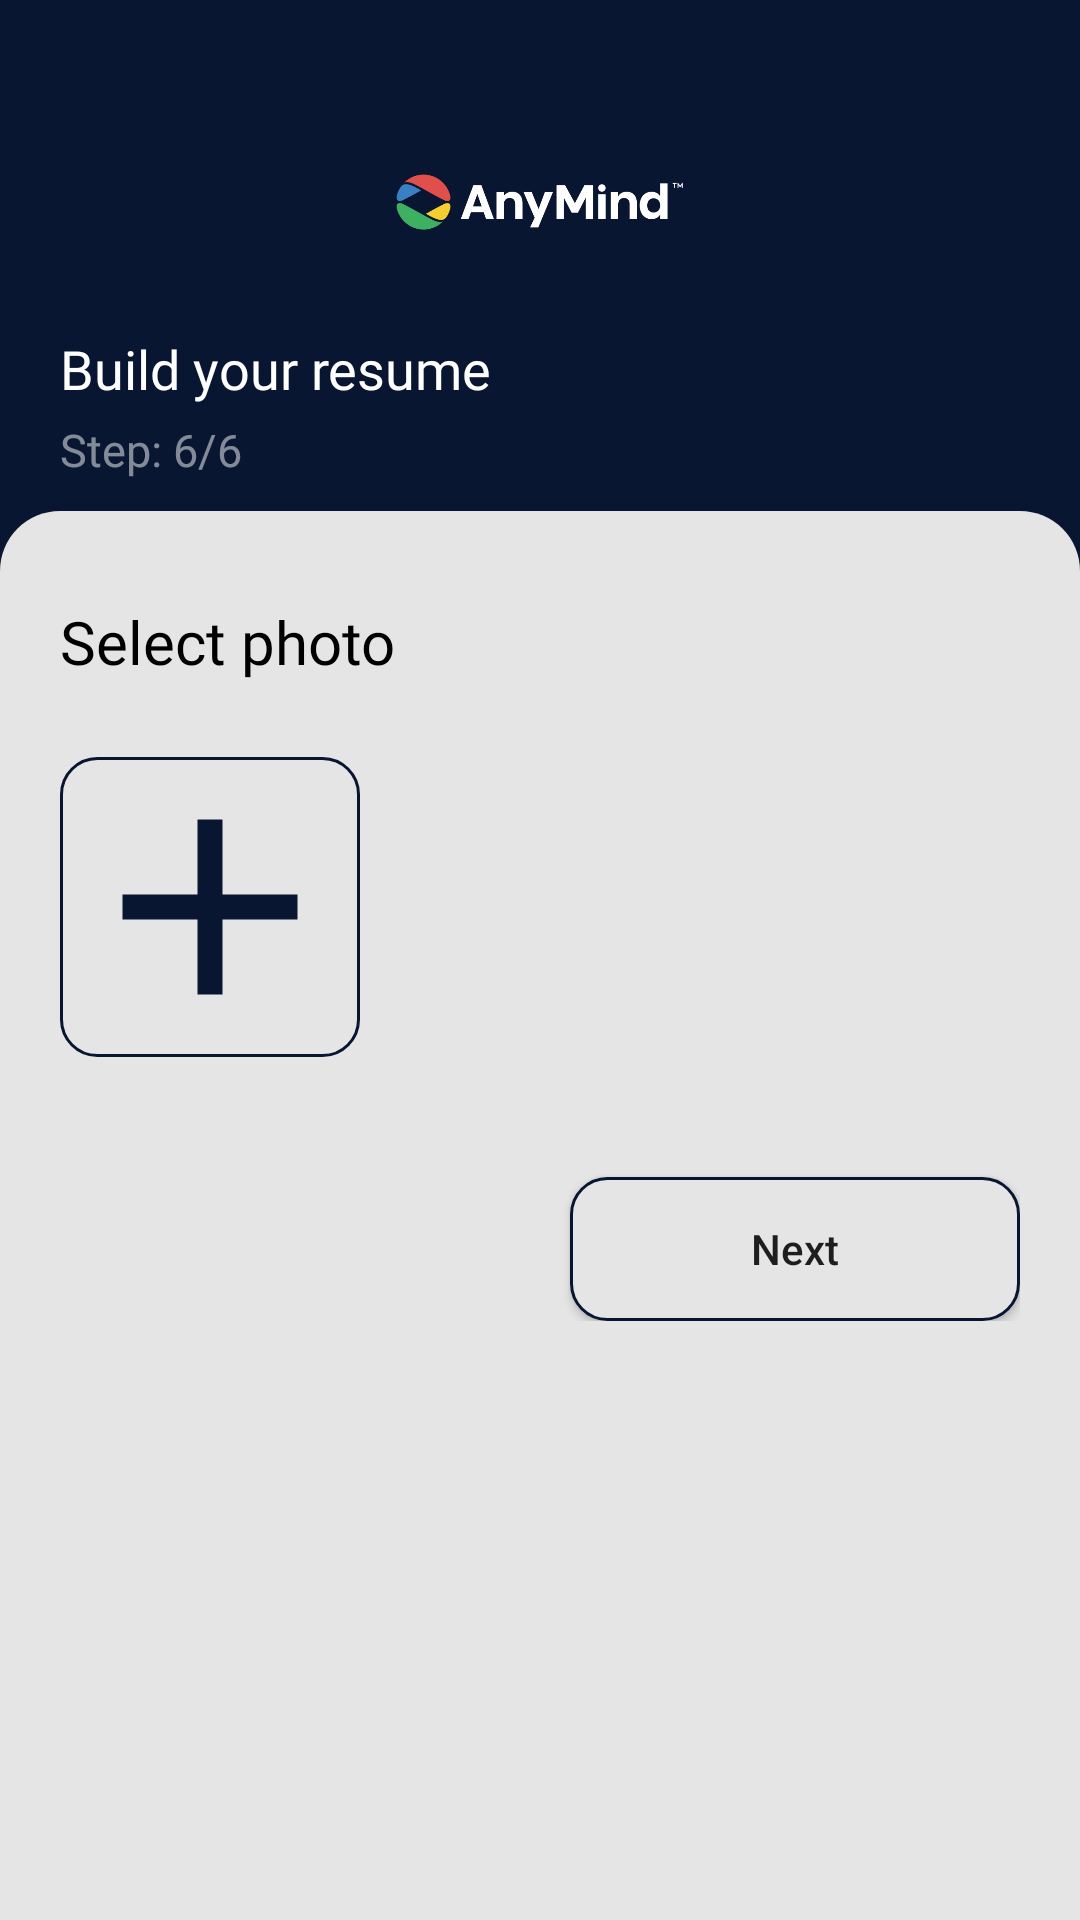

Android layout source for this screen:
<!-- AndroidManifest.xml: application theme Theme.ResumeMaker -->
<!-- res/layout/fragment_take_pic.xml -->
<?xml version="1.0" encoding="utf-8"?>
<LinearLayout xmlns:android="http://schemas.android.com/apk/res/android"
    android:layout_width="match_parent"
    android:layout_height="match_parent"
    android:layout_gravity="center_horizontal"
    android:orientation="vertical">

    <RelativeLayout
        android:layout_width="match_parent"
        android:layout_height="220dp"
        android:background="@color/primary_blue"
        android:orientation="vertical"
        android:paddingStart="20dp"
        android:paddingTop="20dp"
        android:paddingEnd="20dp"
        android:paddingBottom="5dp">

        <RelativeLayout
            android:layout_width="match_parent"
            android:layout_height="wrap_content">

            <ImageView
                android:id="@+id/back_arrow_im_fragment_pic"
                android:layout_width="25dp"
                android:layout_height="25dp"
                android:layout_centerVertical="true"
                android:src="@drawable/ic_baseline_arrow_back_24_white" />

            <ImageView
                android:id="@+id/imageView3"
                android:layout_width="match_parent"
                android:layout_height="95dp"
                android:layout_centerInParent="true"
                android:src="@drawable/logo_main_large" />
        </RelativeLayout>

        <TextView
            android:layout_width="wrap_content"
            android:layout_height="wrap_content"
            android:layout_alignParentBottom="true"
            android:layout_gravity="bottom"
            android:layout_marginBottom="80dp"
            android:fontFamily="@font/cabin_regular"
            android:gravity="bottom"
            android:text="Build your resume"
            android:textColor="@color/white"
            android:textSize="18sp" />

        <TextView
            android:layout_width="wrap_content"
            android:layout_height="wrap_content"
            android:layout_alignParentBottom="true"
            android:layout_gravity="bottom"
            android:layout_marginBottom="55dp"
            android:fontFamily="@font/cabin_regular"
            android:gravity="bottom"
            android:text="Step: 6/6"
            android:textColor="@color/white_50"
            android:textSize="15sp" />

    </RelativeLayout>

    <ScrollView
        android:layout_width="match_parent"
        android:layout_height="fill_parent"
        android:layout_marginTop="-50dp"
        android:background="@drawable/layout_background">

        <LinearLayout
            android:layout_width="match_parent"
            android:layout_height="wrap_content"
            android:layout_marginStart="20dp"
            android:layout_marginTop="25dp"
            android:layout_marginEnd="20dp"
            android:orientation="vertical">

            <TextView
                android:layout_width="wrap_content"
                android:layout_height="wrap_content"
                android:layout_gravity="bottom"
                android:layout_marginTop="5dp"
                android:layout_marginBottom="25dp"
                android:fontFamily="@font/cabin_regular"
                android:gravity="bottom"
                android:text="Select photo"
                android:textColor="@color/black"
                android:textSize="20sp" />


            <ImageView
                android:id="@+id/add_pic_iv"
                android:layout_gravity="start"
                android:layout_width="100dp"
                android:background="@drawable/button_background"
                android:layout_height="100dp"
                android:src="@drawable/ic_baseline_add_24"/>

            <Button
                android:id="@+id/btn_next_pic"
                android:layout_width="150dp"
                android:layout_height="wrap_content"
                android:layout_gravity="end"
                android:layout_marginStart="25dp"
                android:layout_marginTop="40dp"
                android:background="@drawable/button_background"
                android:text="Next"
                android:textAllCaps="false" />
        </LinearLayout>

    </ScrollView>
</LinearLayout>
<!-- resources referenced by this layout -->
<resources>
  <color name="black">#FF000000</color>
  <color name="primary_blue">#081631</color>
  <color name="white">#FFFFFFFF</color>
  <color name="white_50">#80FFFFFF</color>
  <!-- drawable button_background (drawable) -->
  <?xml version="1.0" encoding="utf-8"?>
  <shape xmlns:android="http://schemas.android.com/apk/res/android"
      android:shape="rectangle">
      <solid android:color="@color/primary_background_color"/>
      <corners android:radius="12dp"/>
      <stroke android:color="@color/primary_blue" android:width="1dp" />
  
  </shape>
  <!-- drawable ic_baseline_add_24 (drawable) -->
  <vector android:height="24dp" android:tint="#081631"
      android:viewportHeight="24" android:viewportWidth="24"
      android:width="24dp" xmlns:android="http://schemas.android.com/apk/res/android">
      <path android:fillColor="@android:color/white" android:pathData="M19,13h-6v6h-2v-6H5v-2h6V5h2v6h6v2z"/>
  </vector>
  <!-- drawable layout_background (drawable) -->
  <?xml version="1.0" encoding="utf-8"?>
  <shape xmlns:android="http://schemas.android.com/apk/res/android"
      android:shape="rectangle">
      <solid android:color="@color/primary_background_color" />
      <corners
          android:bottomLeftRadius="0dp"
          android:bottomRightRadius="0dp"
          android:topLeftRadius="20dp"
          android:topRightRadius="20dp" />
  </shape>
  <!-- drawable logo_main_large: jpg bitmap (drawable, 21717 bytes) -->
  <style name="Theme.ResumeMaker" parent="Theme.MaterialComponents.DayNight.NoActionBar">
  
          
          <item name="colorPrimary">@color/primary_blue</item>
          <item name="colorPrimaryVariant">@color/primary_blue</item>
          <item name="colorOnPrimary">@color/white</item>
          
          <item name="colorSecondary">@color/primary_blue</item>
          <item name="colorSecondaryVariant">@color/primary_blue</item>
          <item name="colorOnSecondary">@color/black</item>
          
          <item name="android:statusBarColor" tools:targetApi="l">?attr/colorPrimaryVariant</item>
          
          <item name="android:navigationBarColor">@color/primary_blue</item>
      </style>
  <color name="primary_background_color">#E5E5E5</color>
</resources>
